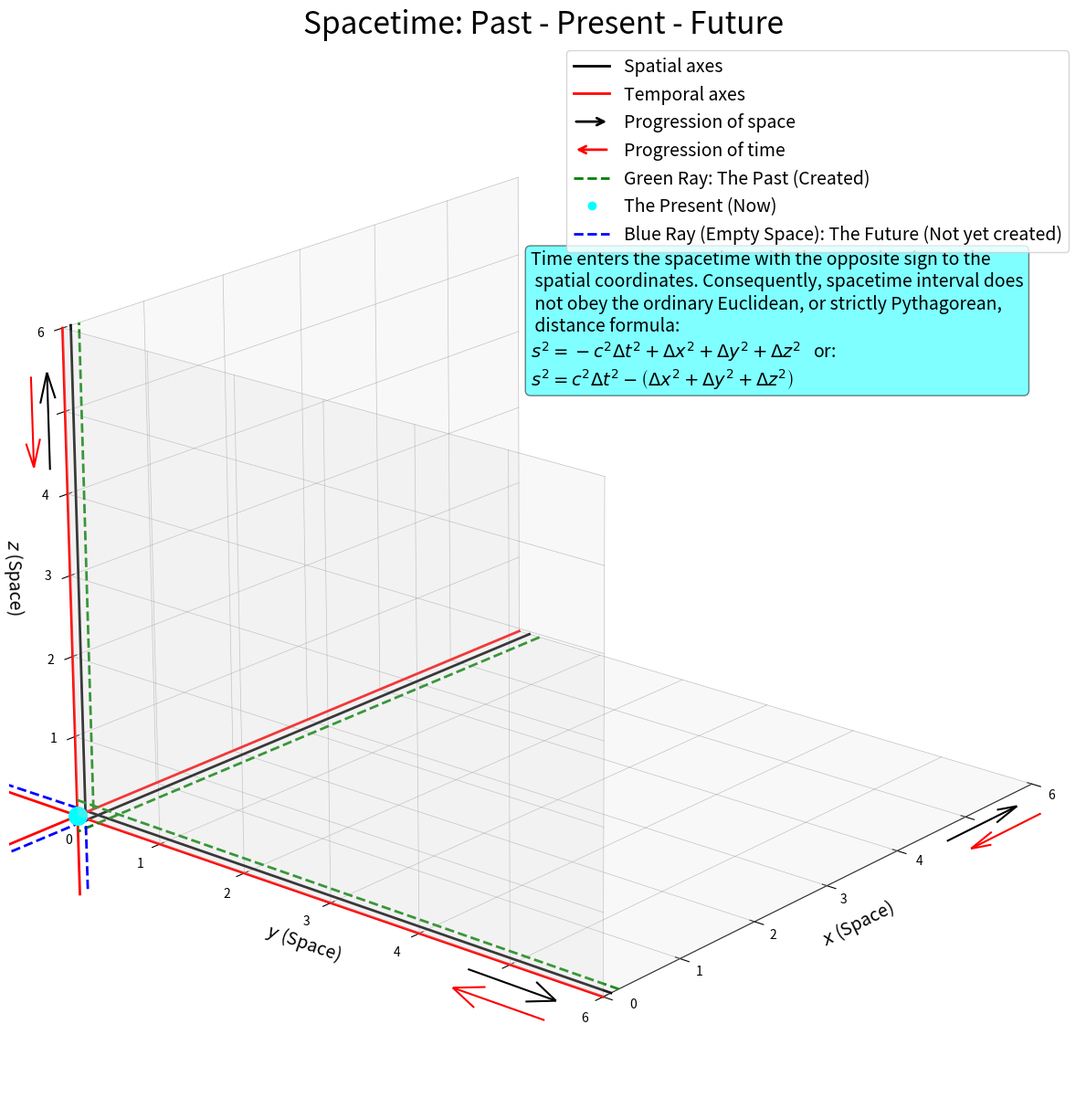

The script that saved this image:
import matplotlib.pyplot as plt
from matplotlib.lines import Line2D
from matplotlib.legend_handler import HandlerPatch
import matplotlib.patches as mpatches
import numpy as np
from mpl_toolkits.mplot3d import Axes3D
from mpl_toolkits.mplot3d.art3d import Poly3DCollection

# --- Configuration ---
# Enable LaTeX rendering for professional fonts (Computer Modern)
#import os

#os.environ["PATH"] += os.pathsep + "/Library/TeX/texbin"
#plt.rcParams['text.usetex'] = True
#plt.rcParams['font.family'] = 'serif'
#plt.rcParams['font.serif'] = ['Computer Modern Roman']
#plt.rcParams['mathtext.fontset'] = 'custom'

# --- 1. Setup ---
fig = plt.figure(figsize=(14, 12))
ax = fig.add_subplot(111, projection='3d')

# --- 2. CRITICAL: Remove ALL Backgrounds and Boxes ---
# 1. Make the figure background white (or transparent)
fig.patch.set_facecolor('white')

# 2. Make the axes background transparent
ax.set_facecolor('none')

# 3. Remove the axis panes (the "walls" of the coordinate box)
ax.xaxis.pane.fill = False
ax.yaxis.pane.fill = False
ax.zaxis.pane.fill = False
ax.xaxis.pane.set_edgecolor('none')
ax.yaxis.pane.set_edgecolor('none')
ax.zaxis.pane.set_edgecolor('none')

# 4. Remove the grid lines from the axes (we draw our own)
ax.grid(False)

# 5. Hide ticks and labels (we will use native labels which auto-rotate)
ax.tick_params(axis='both', which='both', labelbottom=False, labelleft=False,
               labeltop=False, labelright=False)
ax.tick_params(axis='z', which='both', labelbottom=False, labelleft=False,
               labeltop=False, labelright=False)

# 6. Enable Native Labels (These auto-rotate correctly!)
ax.set_xlabel('$x$ (Space)', fontsize=14)
ax.set_ylabel('$y$ (Space)', fontsize=14)
ax.set_zlabel('$z$ (Space)', fontsize=14)

# --- 3. Define Boundaries ---
x_min, x_max = 0, 6
y_min, y_max = 0, 6
z_min, z_max = 0, 6

# --- 4. Draw Custom Walls (Bottom, Back, Left only) ---
clean_verts = [
    [[x_min, y_min, z_min], [x_max, y_min, z_min], [x_max, y_max, z_min],
         [x_min, y_max, z_min]],  # Bottom
    [[x_min, y_max, z_min], [x_max, y_max, z_min], [x_max, y_max, z_max],
         [x_min, y_max, z_max]],  # Back
    [[x_min, y_min, z_min], [x_min, y_min, z_max], [x_min, y_max, z_max],
         [x_min, y_max, z_min]]   # Left
    ]
# No edges on custom walls
wall_collection = Poly3DCollection(clean_verts, alpha=0.15, facecolors='lightgray',
                edgecolors='none', linewidths=0)
ax.add_collection3d(wall_collection)

# --- 5. Draw Grid (Manual) ---
grid_color = 'gray'; grid_alpha = 0.5; grid_linewidth = 0.5
# Bottom Grid
for y in np.linspace(y_min, y_max, 7): ax.plot([x_min, x_max], [y, y],
            [z_min, z_min], color=grid_color, linewidth=grid_linewidth,
            alpha=grid_alpha)
for x in np.linspace(x_min, x_max, 7): ax.plot([x, x], [y_min, y_max],
            [z_min, z_min], color=grid_color, linewidth=grid_linewidth,
            alpha=grid_alpha)
        # redraw custom ticks
ax.text(-2.6, -2.4, 2, '0')
ax.text(-1.8, -2.4, 2, '1')
ax.text(-0.9, -2.4, 2, '2')
ax.text(0, -2.4, 2, '3')
ax.text(1, -2.4, 2, '4')
ax.text(2.8, -2.4, 2, '6')
# Back Grid
for z in np.linspace(z_min, z_max, 7): ax.plot([x_min, x_max], [y_max,
            y_max], [z, z], color=grid_color, linewidth=grid_linewidth,
            alpha=grid_alpha)
for x in np.linspace(x_min, x_max, 7): ax.plot([x, x], [y_max, y_max],
            [z_min, z_max], color=grid_color, linewidth=grid_linewidth,
            alpha=grid_alpha)
        # redraw custom ticks
ax.text(-1.15, 5, 0.5, '0')
ax.text(-1.3, 5, 1.8, '1')
ax.text(-1.3, 5, 2.75, '2')
ax.text(-1.3, 5, 3.75, '3')
ax.text(-1.3, 5, 4.7, '4')
ax.text(-1.3, 5, 6.6, '6')
# Left Grid
for z in np.linspace(z_min, z_max, 7): ax.plot([x_min, x_min], [y_min,
            y_max], [z, z], color=grid_color, linewidth=grid_linewidth,
            alpha=grid_alpha)
for y in np.linspace(y_min, y_max, 7): ax.plot([x_min, x_min], [y, y],
            [z_min, z_max], color=grid_color, linewidth=grid_linewidth,
            alpha=grid_alpha)
        # redraw custom ticks
ax.text(-1, 4.3, 0.4, '1')
ax.text(-1, 3.3, 0.4, '2')
ax.text(-1, 2.4, 0.4, '3')
ax.text(-1, 1.4, 0.4, '4')
ax.text(-1, -0.6, 0.4, '6')
# --- 6. Draw Main Axes (Thick Black Lines) ---
ax.plot([x_max+0.15, 0], [x_max, x_max], [-0.1, -0.1], color='black', linewidth=2)
ax.plot([y_min, 0.1], [y_max, 0], [0.1, 0], color='black', linewidth=2)
ax.plot([0.1, 0.1], [z_max, z_max], [0, z_max], color='black', linewidth=2)
         # progression of space
ax.quiver(3, -1.25, 1, 1, 0, 0, color='black')
ax.quiver(-4.1, -2.1, 3, 1, 0, -0.8, color='black')
ax.quiver(-5, 1.15, 7.5, 0, 0, 1, color='black')

# --- 7. Draw Time Axes (Red Lines) ---
ax.plot([x_max, -2], [x_max, x_max], [0, 0], color='red', linewidth=2)

ax.plot([y_min, 0], [8, 0], [0, 0], color='red', linewidth=2)
ax.plot([0, 0], [z_max, z_max], [-1, z_max], color='red', linewidth=2)
        # progression of time
ax.quiver(4, -1.5, 1, -1, 0, 0, color='red') 
ax.quiver(-4.3, -3, 2.9, -1, 0, 0.8, color='red')
ax.quiver(-3.05, 3.3, 7.2, 0, 0, -1, color='red')

# --- 8. Spacetime Data: Cyan = present, Green = past, Blue = future ---
ax.plot([x_max+0.3, 0], [x_max, x_max], [-0.2, -0.2], color='green', linewidth=2,
        linestyle='--')
ax.plot([y_min, 0.2], [y_max, 0], [0.2, 0], color='green', linewidth=2,
        linestyle='--')
ax.plot([0.2, 0.2], [z_max, z_max], [0, z_max], color='green', linewidth=2,
        linestyle='--')

ax.plot([-2, 0], [x_max, x_max], [-0.1, -0.1], color='blue', linewidth=2,
        linestyle='--')
ax.plot([y_min, 0.1], [6, 8], [0.1, 0], color='blue', linewidth=2,
        linestyle='--')
ax.plot([0.1, 0.1], [z_max, z_max], [0, -1], color='blue', linewidth=2,
        linestyle='--')

ax.scatter([x_min], [x_max], [0], color='cyan', s=200, zorder=10)

# --- 9. Limits & View ---
ax.set_xlim(x_min, x_max)
ax.set_ylim(y_min, y_max)
ax.set_zlim(z_min, z_max)
ax.view_init(elev=20, azim=220)

# --- 10. Legend ---
    # create arrows for legend
class HandlerArrow(HandlerPatch):
    def create_artists(
        self, legend, orig_handle,
        xdescent, ydescent, width, height, fontsize, trans
    ):
        y = ydescent + height / 2

        if getattr(orig_handle, 'reverse', False):
            start = (xdescent + width, y)
            end = (xdescent, y)
        else:
            start = (xdescent, y)
            end = (xdescent + width, y)

        arrow = mpatches.FancyArrowPatch(
            start,
            end,
            arrowstyle="->",
            mutation_scale=fontsize,
            color=orig_handle.get_edgecolor(),
            linewidth=orig_handle.get_linewidth()
        )
        arrow.set_transform(trans)
        return [arrow]

# Legend-only arrows
space_arrow = mpatches.FancyArrowPatch(
    (0, 0), (1, 0),
    color='black',
    linewidth=2,
    label='Progression of space'
)

time_arrow = mpatches.FancyArrowPatch(
    (1, 0), (0, 0),
    color='red',
    linewidth=2,
    label='Progression of time'
)
time_arrow.reverse = True
# Other normal legend entries
space_line = Line2D(
    [0], [0],
    color='black',
    linewidth=2,
    label='Spatial axes'
)
time_line = Line2D(
    [0], [0],
    color='red',
    linewidth=2,
    label='Temporal axes'
)
past_line = Line2D(
    [0], [0],
    color='green',
    linestyle='--',
    linewidth=2,
    label='Green Ray: The Past (Created)'
)
present_dot = Line2D(
    [0], [0],
    color='cyan',
    marker='o',
    linestyle='None',
    linewidth=2,
    label='The Present (Now)'
)
future_line = Line2D(
    [0], [0],
    color='blue',
    linestyle='--',
    linewidth=2,
    label='Blue Ray (Empty Space): The Future (Not yet created)'
)
ax.legend(
    handles=[space_line, time_line, space_arrow, time_arrow, past_line,
            present_dot, future_line],
            handler_map={mpatches.FancyArrowPatch: HandlerArrow()}, fontsize=14
)

text_content = (
    "Time enters the spacetime with the opposite sign to the\n spatial "
    "coordinates. Consequently, spacetime interval does\n not obey the "
    "ordinary Euclidean, or strictly Pythagorean,\n distance formula:\n"
    r"$s^2 = -c^2 \Delta t^2 + \Delta x^2 + \Delta y^2 + \Delta z^2$   or:" "\n"
    r"$s^2 = c^2 \Delta t^2 - \left(\Delta x^2 + \Delta y^2 + \Delta z^2\right)$")
ax.text(2.05, 2.5, 7.2, text_content, 
        fontsize=14, 
        verticalalignment='top', 
        bbox=dict(boxstyle='round', facecolor='cyan', alpha=0.5))

# --- 11. Save/Show ---
plt.tight_layout()
plt.title('Spacetime: Past - Present - Future', fontsize=24)
plt.savefig('figure15.png', dpi=300, bbox_inches='tight')
plt.show()
